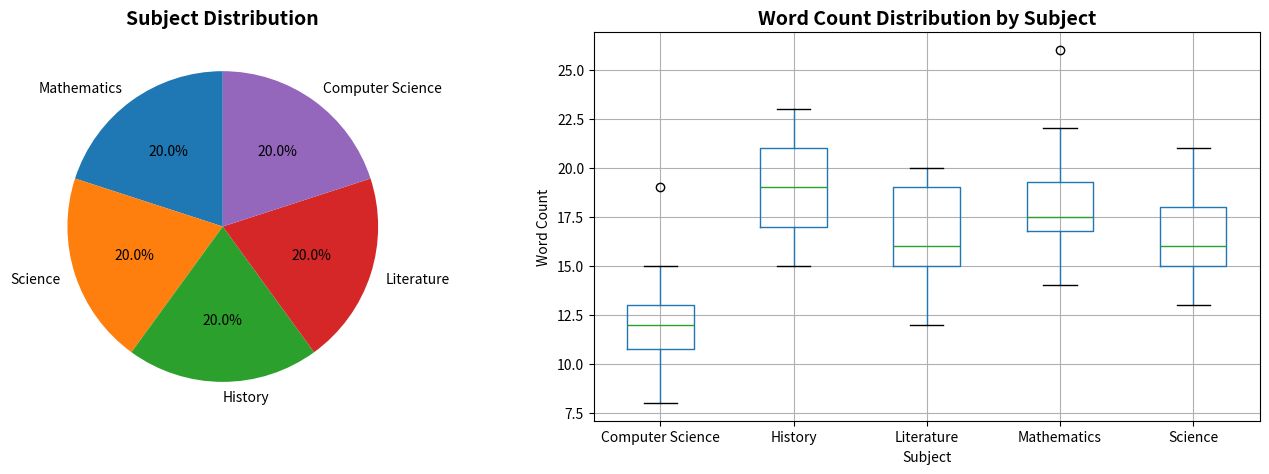

Write the Python code that produced this figure.
import pandas as pd
import numpy as np
import matplotlib.pyplot as plt
import json
from collections import Counter
import os

educational_texts = {
    'Mathematics': [
        'Algebra is a branch of mathematics dealing with symbols and the rules for manipulating those symbols. Variables represent unknown values and equations show relationships between them.',
        'Calculus is the mathematical study of continuous change. It has two major branches: differential calculus and integral calculus.',
        'Geometry is the study of shapes, sizes, and properties of figures and spaces. It includes points, lines, angles, and polygons.',
        'Statistics is the discipline that concerns the collection, organization, analysis, interpretation and presentation of data.',
        'Trigonometry is the study of relationships between angles and sides of triangles. It uses sine, cosine, and tangent functions.',
        'Linear algebra is the branch of mathematics concerning linear equations and linear maps. It is central to almost all areas of mathematics.',
        'Number theory is the study of integers and integer-valued functions. It includes prime numbers, divisibility, and modular arithmetic.',
        'Combinatorics is the study of finite or countable discrete structures. It deals with counting, arrangements, and selections.',
        'Probability theory is the mathematical study of randomness and uncertainty. It provides tools for analyzing random events and processes.',
        'Set theory is the mathematical study of sets, which are collections of objects. It forms the foundation of modern mathematics.',
        'Complex analysis is the study of functions of complex numbers. It extends calculus to the complex plane.',
        'Real analysis is the rigorous study of real numbers and real-valued functions. It provides foundations for calculus.',
        'Abstract algebra studies algebraic structures like groups, rings, and fields. It generalizes arithmetic operations.',
        'Topology is the study of properties of spaces that are preserved under continuous deformations. It includes concepts like continuity and connectedness.',
        'Differential equations describe relationships involving rates of change. They are fundamental to modeling physical phenomena.',
        'Numerical analysis develops algorithms for solving mathematical problems numerically. It bridges pure mathematics and computation.',
        'Matrix theory studies rectangular arrays of numbers and their properties. Matrices are essential in linear algebra and applications.',
        'Discrete mathematics covers mathematical structures that are fundamentally discrete. It includes logic, algorithms, and graph theory.',
        'Functional analysis studies vector spaces of functions and their properties. It extends linear algebra to infinite dimensions.',
        'Mathematical logic studies formal systems and the foundations of mathematics. It includes proof theory and model theory.',
    ],
    'Science': [
        'Physics is the natural science that studies matter, energy, and forces. It explains how the universe works at all scales.',
        'Chemistry is the study of matter, its properties, composition, structure, and the changes it undergoes during chemical reactions.',
        'Biology is the natural science that studies living organisms and life processes. It includes genetics, evolution, and ecology.',
        'Astronomy is the study of celestial objects and phenomena beyond Earth atmosphere. It includes stars, planets, and galaxies.',
        'Ecology is the study of organisms and their interactions with each other and their physical environment.',
        'Quantum mechanics describes the behavior of matter and energy at atomic and subatomic scales. It reveals the probabilistic nature of reality.',
        'Thermodynamics studies heat, temperature, and energy transfer. It includes laws governing energy conservation and entropy.',
        'Electromagnetism describes electric and magnetic fields and their interactions. It unifies electricity, magnetism, and light.',
        'Optics is the study of light and its interactions with matter. It includes reflection, refraction, and wave properties.',
        'Mechanics studies motion and forces. It includes kinematics, dynamics, and the laws of motion.',
        'Relativity describes gravity and the relationship between space and time. It includes special and general relativity.',
        'Particle physics studies the fundamental constituents of matter and their interactions. It includes quarks, leptons, and gauge bosons.',
        'Astrophysics applies physics to astronomical objects and phenomena. It studies stars, black holes, and cosmology.',
        'Molecular biology studies the structure and function of molecules in living cells. It includes DNA, proteins, and cellular processes.',
        'Genetics is the study of heredity and genes. It explains how traits are inherited and how organisms evolve.',
        'Biochemistry studies chemical processes within living organisms. It includes metabolism, enzyme kinetics, and cell signaling.',
        'Microbiology studies microscopic organisms like bacteria, viruses, and fungi. It includes their structure, function, and interactions.',
        'Botany is the study of plants, including their structure, function, growth, and ecology.',
        'Zoology is the study of animals, including their structure, behavior, classification, and ecology.',
        'Geology is the study of Earth, including its materials, structures, processes, and history.',
    ],
    'History': [
        'Ancient civilizations like Egypt, Mesopotamia, and the Indus Valley developed complex societies with writing systems and governance.',
        'The Renaissance was a period of European cultural and artistic rebirth from the 14th to 17th centuries.',
        'The Industrial Revolution transformed societies through mechanization and factory systems from the 18th to 19th centuries.',
        'World War II was a global conflict from 1939 to 1945 involving most of the world nations divided into two opposing military alliances.',
        'The Cold War was a geopolitical tension between the Soviet Union and United States lasting from 1947 to 1991.',
        'Ancient Greece developed democracy, philosophy, and scientific inquiry. It produced great thinkers like Socrates, Plato, and Aristotle.',
        'The Roman Empire was one of the largest empires in history. It developed law, engineering, and governance systems that influenced the world.',
        'The Middle Ages followed the fall of Rome and preceded the Renaissance. It was characterized by feudalism and the dominance of the Church.',
        'The Age of Exploration saw European explorers discovering new lands and establishing global trade routes from the 15th to 17th centuries.',
        'The Enlightenment was an intellectual movement emphasizing reason, science, and individual rights from the 17th to 18th centuries.',
        'The French Revolution transformed French society and had profound effects on Europe. It established principles of liberty, equality, and fraternity.',
        'The American Revolution established the United States as an independent nation. It inspired democratic movements worldwide.',
        'The Victorian Era was a period of industrial, cultural, political, scientific, and military change in Britain from 1837 to 1901.',
        'World War I was a global conflict from 1914 to 1918 that reshaped the political landscape of Europe.',
        'The Great Depression was a severe economic downturn in the 1930s affecting the entire world.',
        'The Civil Rights Movement fought against racial discrimination and segregation in the United States during the 1950s and 1960s.',
        'The Space Race was a competition between the Soviet Union and United States to achieve space exploration milestones.',
        'The Fall of the Berlin Wall in 1989 symbolized the end of the Cold War and the beginning of German reunification.',
        'The Islamic Golden Age was a period of scientific, mathematical, and cultural flourishing in the Islamic world from the 8th to 14th centuries.',
        'The Silk Road was an extensive trade network connecting East and West, facilitating commerce and cultural exchange for centuries.',
    ],
    'Literature': [
        'Shakespeare was an English playwright and poet who wrote 37 plays and 154 sonnets during the Renaissance period.',
        'Jane Austen wrote novels of manners exploring social commentary and romantic relationships in Regency England.',
        'Charles Dickens was a Victorian novelist known for depicting social issues and creating memorable characters.',
        'Mark Twain was an American writer famous for his novels about life on the Mississippi River and American frontier.',
        'George Orwell wrote dystopian novels exploring themes of totalitarianism and political corruption.',
        'Leo Tolstoy was a Russian novelist known for epic works exploring human nature and society.',
        'Fyodor Dostoevsky was a Russian novelist exploring psychological depth and philosophical themes.',
        'Jane Eyre by Charlotte Bronte is a novel about a young woman seeking independence and love in Victorian England.',
        'Wuthering Heights by Emily Bronte is a gothic novel exploring passion, revenge, and social class.',
        'Pride and Prejudice by Jane Austen explores themes of love, marriage, and social status in Regency England.',
        'The Great Gatsby by F. Scott Fitzgerald captures the Jazz Age and explores themes of wealth and the American Dream.',
        'To Kill a Mockingbird by Harper Lee addresses racial injustice and moral growth in the American South.',
        'One Hundred Years of Solitude by Gabriel García Márquez is a magical realist novel about a family across generations.',
        'The Catcher in the Rye by J.D. Salinger follows a teenager navigating adolescence and alienation.',
        'Moby Dick by Herman Melville is an epic novel about obsession and man versus nature.',
        'The Odyssey by Homer is an ancient Greek epic poem about a hero\'s journey home after the Trojan War.',
        'The Iliad by Homer is an ancient Greek epic poem about the Trojan War.',
        'Dante\'s Divine Comedy is a medieval Italian epic poem describing a journey through Hell, Purgatory, and Paradise.',
        'Don Quixote by Miguel de Cervantes is a novel about a man who loses his sanity from reading chivalric romances.',
        'Frankenstein by Mary Shelley is a gothic novel exploring themes of creation, responsibility, and isolation.',
    ],
    'Computer Science': [
        'Programming is the process of creating a set of instructions that tell a computer how to perform a task.',
        'Data structures are specialized formats for organizing, processing, and storing data efficiently.',
        'Algorithms are step-by-step procedures for solving a problem or accomplishing a task.',
        'Databases are organized collections of structured data stored and accessed electronically.',
        'Machine learning is a subset of artificial intelligence that enables systems to learn from data.',
        'Artificial intelligence is the simulation of human intelligence processes by computer systems.',
        'Deep learning uses neural networks with multiple layers to learn representations of data.',
        'Natural language processing enables computers to understand and generate human language.',
        'Computer vision enables computers to interpret and understand visual information from images and videos.',
        'Web development involves creating and maintaining websites and web applications.',
        'Software engineering is the systematic application of engineering approaches to software development.',
        'Operating systems manage computer hardware and software resources and provide services to applications.',
        'Computer networks enable communication and resource sharing between computers.',
        'Cybersecurity protects computer systems and networks from unauthorized access and attacks.',
        'Cloud computing delivers computing services over the internet including storage, processing, and applications.',
        'Distributed systems consist of multiple autonomous computers communicating through a network.',
        'Compiler design involves creating programs that translate source code into executable machine code.',
        'Formal languages and automata theory study abstract models of computation.',
        'Cryptography protects information through encoding and decoding techniques.',
        'Parallel computing uses multiple processors to solve problems simultaneously.',
    ]
}

user_scenarios = [
    {'subject': 'Mathematics', 'hours': 5, 'scenario': 'exam_prep'},
    {'subject': 'Science', 'hours': 4, 'scenario': 'homework'},
    {'subject': 'History', 'hours': 3, 'scenario': 'exam_prep'},
    {'subject': 'Literature', 'hours': 6, 'scenario': 'project'},
    {'subject': 'Computer Science', 'hours': 5, 'scenario': 'homework'},
    {'subject': 'Mathematics', 'hours': 3, 'scenario': 'homework'},
    {'subject': 'Science', 'hours': 5, 'scenario': 'exam_prep'},
    {'subject': 'History', 'hours': 4, 'scenario': 'project'},
    {'subject': 'Mathematics', 'hours': 7, 'scenario': 'exam_prep'},
    {'subject': 'Literature', 'hours': 4, 'scenario': 'homework'},
    {'subject': 'Computer Science', 'hours': 6, 'scenario': 'exam_prep'},
    {'subject': 'Science', 'hours': 3, 'scenario': 'homework'},
    {'subject': 'History', 'hours': 5, 'scenario': 'homework'},
    {'subject': 'Mathematics', 'hours': 4, 'scenario': 'project'},
    {'subject': 'Literature', 'hours': 5, 'scenario': 'exam_prep'},
    {'subject': 'Computer Science', 'hours': 4, 'scenario': 'homework'},
    {'subject': 'Science', 'hours': 6, 'scenario': 'project'},
    {'subject': 'History', 'hours': 3, 'scenario': 'homework'},
    {'subject': 'Mathematics', 'hours': 5, 'scenario': 'homework'},
    {'subject': 'Literature', 'hours': 3, 'scenario': 'project'},
    {'subject': 'Computer Science', 'hours': 7, 'scenario': 'project'},
    {'subject': 'Science', 'hours': 4, 'scenario': 'exam_prep'},
    {'subject': 'History', 'hours': 6, 'scenario': 'exam_prep'},
    {'subject': 'Mathematics', 'hours': 6, 'scenario': 'exam_prep'},
    {'subject': 'Literature', 'hours': 4, 'scenario': 'homework'},
    {'subject': 'Computer Science', 'hours': 5, 'scenario': 'exam_prep'},
    {'subject': 'Science', 'hours': 5, 'scenario': 'homework'},
    {'subject': 'History', 'hours': 4, 'scenario': 'project'},
    {'subject': 'Mathematics', 'hours': 3, 'scenario': 'project'},
    {'subject': 'Literature', 'hours': 6, 'scenario': 'exam_prep'},
]

def clean_text_data(texts_dict):
    """Clean and prepare text data"""
    cleaned_data = []
    for subject, texts in texts_dict.items():
        for text in texts:
            cleaned_text = text.lower().strip()
            # Remove duplicates
            if cleaned_text not in [item['text'] for item in cleaned_data]:
                cleaned_data.append({
                    'subject': subject,
                    'text': cleaned_text,
                    'word_count': len(cleaned_text.split()),
                    'sentence_count': len(cleaned_text.split('.')),
                })
    return pd.DataFrame(cleaned_data)

def perform_eda(df):
    """Perform exploratory data analysis"""
    print("=" * 60)
    print("EXPLORATORY DATA ANALYSIS")
    print("=" * 60)
    print(f"\nDataset Shape: {df.shape}")
    print(f"\nSubjects Distribution:\n{df['subject'].value_counts()}")
    print(f"\nAverage Word Count by Subject:\n{df.groupby('subject')['word_count'].mean()}")
    print(f"\nTotal Texts: {len(df)}")
    print(f"\nAverage Words per Text: {df['word_count'].mean():.2f}")
    print(f"\nMin Words: {df['word_count'].min()}, Max Words: {df['word_count'].max()}")
    
    # Create visualization
    fig, axes = plt.subplots(1, 2, figsize=(14, 5))
    
    # Subject distribution pie chart
    subject_counts = df['subject'].value_counts()
    axes[0].pie(subject_counts, labels=subject_counts.index, autopct='%1.1f%%', startangle=90)
    axes[0].set_title('Subject Distribution', fontsize=14, fontweight='bold')
    
    # Word count by subject
    df.boxplot(column='word_count', by='subject', ax=axes[1])
    axes[1].set_title('Word Count Distribution by Subject', fontsize=14, fontweight='bold')
    axes[1].set_xlabel('Subject')
    axes[1].set_ylabel('Word Count')
    plt.suptitle('')
    
    plt.tight_layout()
    plt.savefig('data_visualization.png', dpi=300, bbox_inches='tight')
    print("\n✓ Visualization saved as 'data_visualization.png'")
    
    return df

def save_datasets():
    """Save cleaned datasets"""
    # Clean text data
    text_df = clean_text_data(educational_texts)
    text_df = perform_eda(text_df)
    text_df.to_csv('educational_texts.csv', index=False)
    print("✓ Educational texts saved to 'educational_texts.csv'")
    
    # Save user scenarios
    user_df = pd.DataFrame(user_scenarios)
    user_df.to_csv('user_scenarios.csv', index=False)
    print("✓ User scenarios saved to 'user_scenarios.csv'")
    
    # Save as JSON for easy access
    with open('educational_texts.json', 'w') as f:
        json.dump(educational_texts, f, indent=2)
    print("✓ Educational texts saved to 'educational_texts.json'")
    
    return text_df, user_df

if __name__ == "__main__":
    print("\n🔄 Setting up data pipeline...\n")
    text_df, user_df = save_datasets()
    print("\n✓ Data setup complete!")
